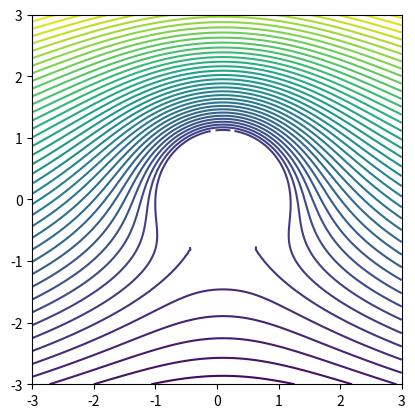

The matplotlib source for this figure:
import numpy as np
import matplotlib.pyplot as plt


class jFoil:
    """ Joukowsky foil creator.

    Parameters:

    a - Radius of the pre-transformation cilinder. Approximately 1/4 of the final chord length.

    relThickness - Proportional to the thickness of the airfoil. Must be between 0 and 1. For airfoils, it is generally close to 0.9.

    beta - Curvature of the foil in degrees.

    [n] - number of samples that make the foil. Default 100. """

    def __init__(self, a, relThickness, beta, n=100):
        if relThickness < 0 or relThickness > 1:
            raise ValueError(
                "Bad value of airfoil thickness (relative thickness must be between 0 and 1)")

        self.a = a
        self.relThickness = relThickness
        self.beta = np.deg2rad(beta)

        self.theta = np.linspace(0, 2*np.pi, n)
        self.cilinder = self.a * (np.exp(1j*self.theta) - self.relThickness +
                                  np.exp(1j*self.beta))

        self.foil = joukowskyTransform(
            self.cilinder, self.a * self.relThickness)

    def plotFoil(self, title='', grid=False):
        """  plotFoil """
        plt.plot(np.real(self.foil), np.imag(self.foil))
        plt.title(title)
        plt.axis("scaled")
        if grid:
            plt.grid()
        plt.show()

    def saveFoil(self, filename='foil.csv'):
        """ saveFoil """
        np.savetxt(filename, self.foil, fmt='%f;%f', header='x;y', comments='')

    def plotCurrent(self, alpha=0, n=100):
        """ plotCurrent """
        xlim, ylim = 3, 3
        alpha = np.deg2rad(alpha)

        velocity = 1
        circulation = 4 * np.pi * self.a * velocity * np.sin(alpha + self.beta)

        x, y = np.mgrid[-xlim:xlim:1j*n, -ylim:ylim:1j*n]

        z = x + 1j*y + self.a * self.relThickness - \
            self.a * np.exp(1j*self.beta)

        z *= np.abs(z) >= self.a

        f = uniformCurrent(z, velocity, alpha) + \
            dipole(z, velocity, self.a) - rotor(z, circulation)

        psi = np.imag(f)

        plt.contour(x, y, psi, levels=50)
        plt.axis("scaled")
        plt.show()

    def plotcL(self, minAlpha=-5, maxAlpha=5, n=50):
        """ plotcL """
        minAlpha = np.deg2rad(minAlpha)
        maxAlpha = np.deg2rad(maxAlpha)

        alpha = np.linspace(minAlpha, maxAlpha, n)
        cL = 2*np.pi * np.sin(alpha + self.beta)

        plt.plot(np.rad2deg(alpha), cL)
        plt.xlabel("alpha (°)")
        plt.ylabel("cL")
        plt.grid()
        plt.show()


def joukowskyTransform(z, b):
    return z + b**2 / z


def uniformCurrent(z, uInf, alpha):
    return uInf * z * np.exp(1j*alpha)


def dipole(z, uInf, a):
    return uInf * a**2 / z


def rotor(z, circulation):
    return -1j / 2*np.pi * circulation * np.log(z)


def main():
    foil = jFoil(1, 0.9, 5)
    foil.plotCurrent(alpha=0)
    return


if __name__ == '__main__':
    main()
